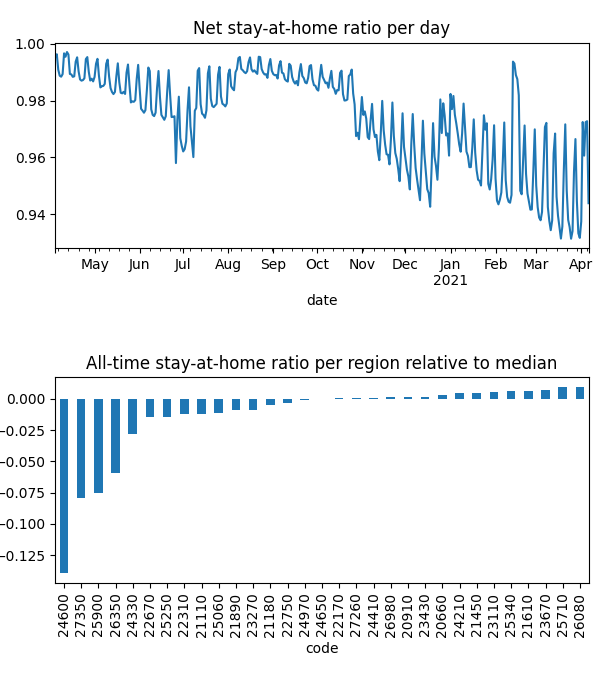

Values plotted in this chart, from the file beside it:
date, code, km, stay, weight, visit
2020-04-04, 20660, 1.932, 0.9993, 7.28251610390737e-05, 0.00998
2020-04-04, 20910, 1.929, 0.9993, 5.203011836887958e-05, 0.004992
2020-04-04, 21110, 2.137, 0.9985, 9.117307542918406e-05, 0.02288
2020-04-04, 21180, 2.064, 0.9962, 0.0001788, 0.006046
2020-04-04, 21450, , 1.0, 8.999875665542835e-05, 0.0
2020-04-04, 21610, 1.926, 0.9998, 0.0003003, 0.008244
2020-04-04, 21890, 1.932, 0.9973, 0.0001054, 0.00963
2020-04-04, 22170, 1.921, 0.9993, 0.000119, 0.0
2020-04-04, 22310, 2.008, 0.9974, 9.29408634919097e-05, 0.03254
2020-04-04, 22670, 1.942, 0.991, 0.0001643, 0.01952
2020-04-04, 22750, 1.923, 0.999, 0.0001899, 0.0
2020-04-04, 23110, 1.93, 1, 5.771585461566006e-05, 7.30752914684504e-05
2020-04-04, 23270, 2.218, 0.9973, 0.0001982, 0.01752
2020-04-04, 23430, 2.034, 0.9988, 0.0001061, 0.02258
2020-04-04, 23670, , 1.0, 0.0001165, 0.0
2020-04-04, 24210, , 1.0, 6.570481255026932e-05, 0.0
2020-04-04, 24330, 2.526, 0.9932, 7.51170029449968e-05, 0.02439
2020-04-04, 24410, 1.93, 0.9994, 7.663087931418152e-05, 0.0
2020-04-04, 24600, 2.848, 0.9662, 0.0001681, 0.297
2020-04-04, 24650, 2.028, 0.9965, 0.0001453, 0.0
2020-04-04, 24970, 1.928, 0.9984, 0.000118, 0.008186
2020-04-04, 25060, 3.889, 0.999, 8.170693358947064e-05, 0.01791
2020-04-04, 25250, 2.066, 0.9979, 0.0001218, 0.03784
2020-04-04, 25340, , 1.0, 0.0001085, 0.0
2020-04-04, 25710, , 1.0, 3.9434579623921304e-05, 0.0
2020-04-04, 25900, 2.388, 0.9735, 8.642859243035202e-05, 0.2035
2020-04-04, 26080, , 1.0, 8.55671462871935e-07, 0.0
2020-04-04, 26350, 2.106, 0.9848, 7.22840085429262e-05, 0.118
2020-04-04, 26980, 5.283, 0.9987, 9.935196471902357e-05, 0.007526
2020-04-04, 27260, 1.928, 0.9993, 0.0002706, 0.0
2020-04-04, 27350, 2.091, 0.9793, 6.555198975760675e-05, 0.1316
2020-04-05, 20660, , 1.0, 7.261064855670957e-05, 0.0
2020-04-05, 20910, 3.363, 0.9992, 5.1504507322242985e-05, 0.004678
2020-04-05, 21110, 3.538, 0.9982, 9.145869264282174e-05, 0.009828
2020-04-05, 21180, 2.489, 0.9993, 0.0001767, 0.0
2020-04-05, 21450, , 1.0, 8.793827814195551e-05, 0.0
2020-04-05, 21610, 1.926, 0.9997, 0.0002955, 0.004635
2020-04-05, 21890, 8.636, 0.9994, 0.0001054, 0.0
2020-04-05, 22170, , 1.0, 0.000116, 0.0
2020-04-05, 22310, 2.625, 0.9974, 9.359185963560126e-05, 0.02134
2020-04-05, 22670, 1.926, 0.9943, 0.0001619, 0.02377
2020-04-05, 22750, , 1.0, 0.000186, 0.0
2020-04-05, 23110, 1.93, 1, 5.6860636141186326e-05, 8.265980410591386e-05
2020-04-05, 23270, 2.137, 0.9991, 0.0001956, 0.01592
2020-04-05, 23430, 1.926, 0.9994, 0.0001052, 0.003667
2020-04-05, 23670, , 1.0, 0.0001149, 0.0
2020-04-05, 24210, , 1.0, 6.578027731272482e-05, 0.0
2020-04-05, 24330, 4.053, 0.9945, 7.49039681718242e-05, 0.02544
2020-04-05, 24410, , 1.0, 7.522781996346825e-05, 0.0
2020-04-05, 24600, 2.544, 0.9684, 0.0001664, 0.497
2020-04-05, 24650, 1.933, 0.9988, 0.0001424, 0.0
2020-04-05, 24970, , 1.0, 0.0001182, 0.0
2020-04-05, 25060, 4.773, 0.998, 8.12360418016466e-05, 0.01244
2020-04-05, 25250, 4.639, 0.9963, 0.0001215, 0.007429
2020-04-05, 25340, , 1.0, 0.0001055, 0.0
2020-04-05, 25710, , 1.0, 3.9436617421287565e-05, 0.0
2020-04-05, 25900, 2.853, 0.974, 8.684713347804884e-05, 0.1921
2020-04-05, 26080, , 1.0, 8.828850774255076e-07, 0.0
2020-04-05, 26350, 2.535, 0.9858, 7.27431556348272e-05, 0.09771
2020-04-05, 26980, 1.93, 0.9992, 9.896866695973029e-05, 0.0
... 11,348 more rows
